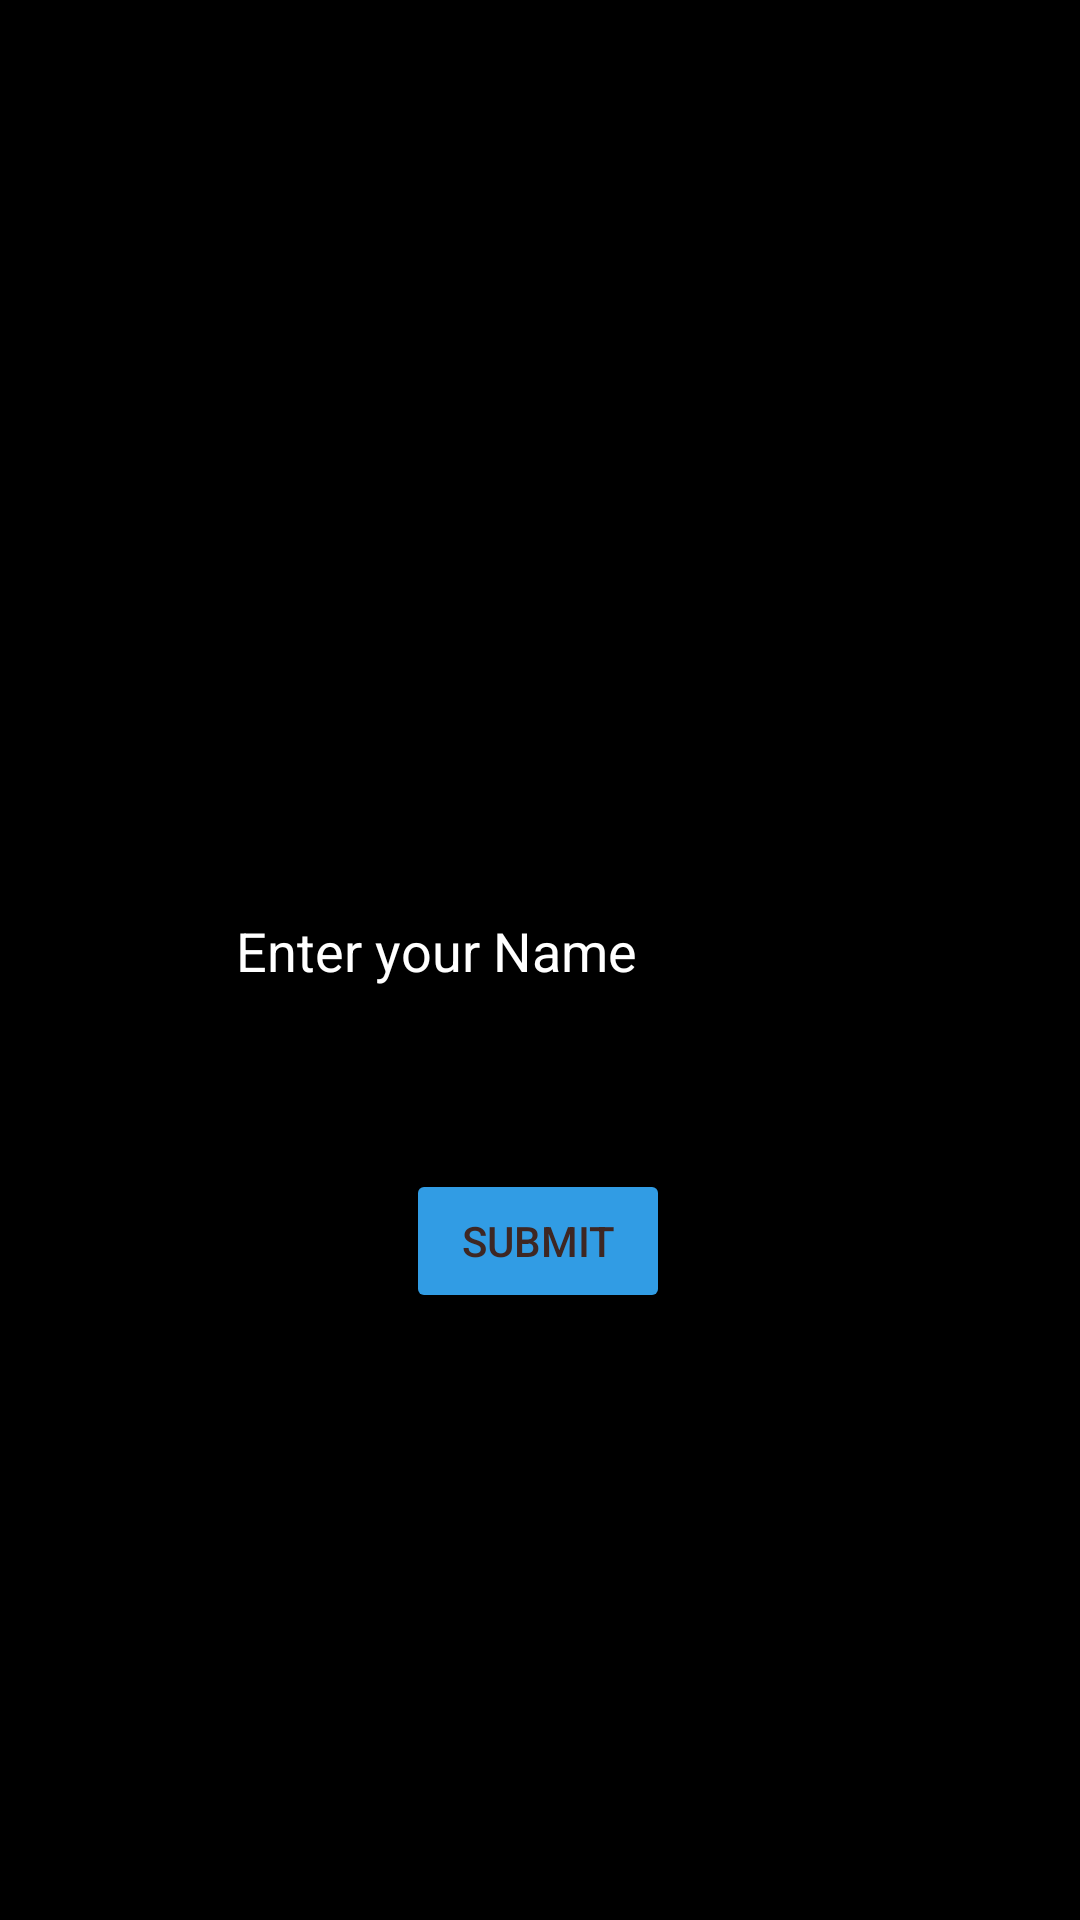

The Android layout XML behind this screen, and the referenced resources:
<!-- AndroidManifest.xml: application theme Theme.TechQuiz -->
<!-- res/layout/activity_main.xml -->
<?xml version="1.0" encoding="utf-8"?>
<androidx.constraintlayout.widget.ConstraintLayout xmlns:android="http://schemas.android.com/apk/res/android"
    xmlns:app="http://schemas.android.com/apk/res-auto"
    xmlns:tools="http://schemas.android.com/tools"
    android:layout_width="match_parent"
    android:layout_height="match_parent"
    android:background="#000000"
    tools:context=".MainActivity">

    <ImageView
        android:id="@+id/imageView"
        android:layout_width="146dp"
        android:layout_height="131dp"
        android:layout_marginTop="100dp"
        app:layout_constraintEnd_toEndOf="parent"
        app:layout_constraintHorizontal_bias="0.498"
        app:layout_constraintStart_toStartOf="parent"
        app:layout_constraintTop_toTopOf="parent"
        app:srcCompat="@drawable/icon"
        android:contentDescription="@string/todo" />

    <EditText
        android:id="@+id/name"
        android:layout_width="wrap_content"
        android:layout_height="wrap_content"
        android:ems="10"
        android:hint="@string/enter_your_name"
        android:inputType="textPersonName"
        android:minHeight="48dp"
        android:textColorHint="#FFFFFF"
        android:textColor="@color/white"
        app:layout_constraintBottom_toBottomOf="parent"
        app:layout_constraintEnd_toEndOf="parent"
        app:layout_constraintHorizontal_bias="0.497"
        app:layout_constraintStart_toStartOf="parent"
        app:layout_constraintTop_toBottomOf="@+id/imageView"
        app:layout_constraintVertical_bias="0.167"
        android:autofillHints="" />

    <Button
        android:id="@+id/button"
        android:layout_width="wrap_content"
        android:layout_height="wrap_content"
        android:backgroundTint="#319CE4"
        android:shadowColor="#265BB5"
        android:text="@string/submit"
        android:textColor="#3E2723"
        app:layout_constraintBottom_toBottomOf="parent"
        app:layout_constraintEnd_toEndOf="parent"
        app:layout_constraintHorizontal_bias="0.498"
        app:layout_constraintStart_toStartOf="parent"
        app:layout_constraintTop_toBottomOf="@+id/name"
        app:layout_constraintVertical_bias="0.199"
        app:strokeColor="#193F8C" />

</androidx.constraintlayout.widget.ConstraintLayout>
<!-- resources referenced by this layout -->
<resources>
  <color name="white">#FFFFFFFF</color>
  <string name="enter_your_name">Enter your Name</string>
  <string name="submit">Submit</string>
  <string name="todo">TODO</string>
  <style name="Theme.TechQuiz" parent="Theme.MaterialComponents.DayNight.NoActionBar">
          
          <item name="colorPrimary">@color/black</item>
          <item name="colorPrimaryVariant">@color/black</item>
          <item name="colorOnPrimary">@color/white</item>
          
          <item name="colorSecondary">@color/teal_200</item>
          <item name="colorSecondaryVariant">@color/teal_700</item>
          <item name="colorOnSecondary">@color/black</item>
          
          <item name="android:statusBarColor" tools:targetApi="l">?attr/colorPrimaryVariant</item>
          
      </style>
  <color name="black">#FF000000</color>
  <color name="teal_200">#FF03DAC5</color>
  <color name="teal_700">#FF018786</color>
</resources>
